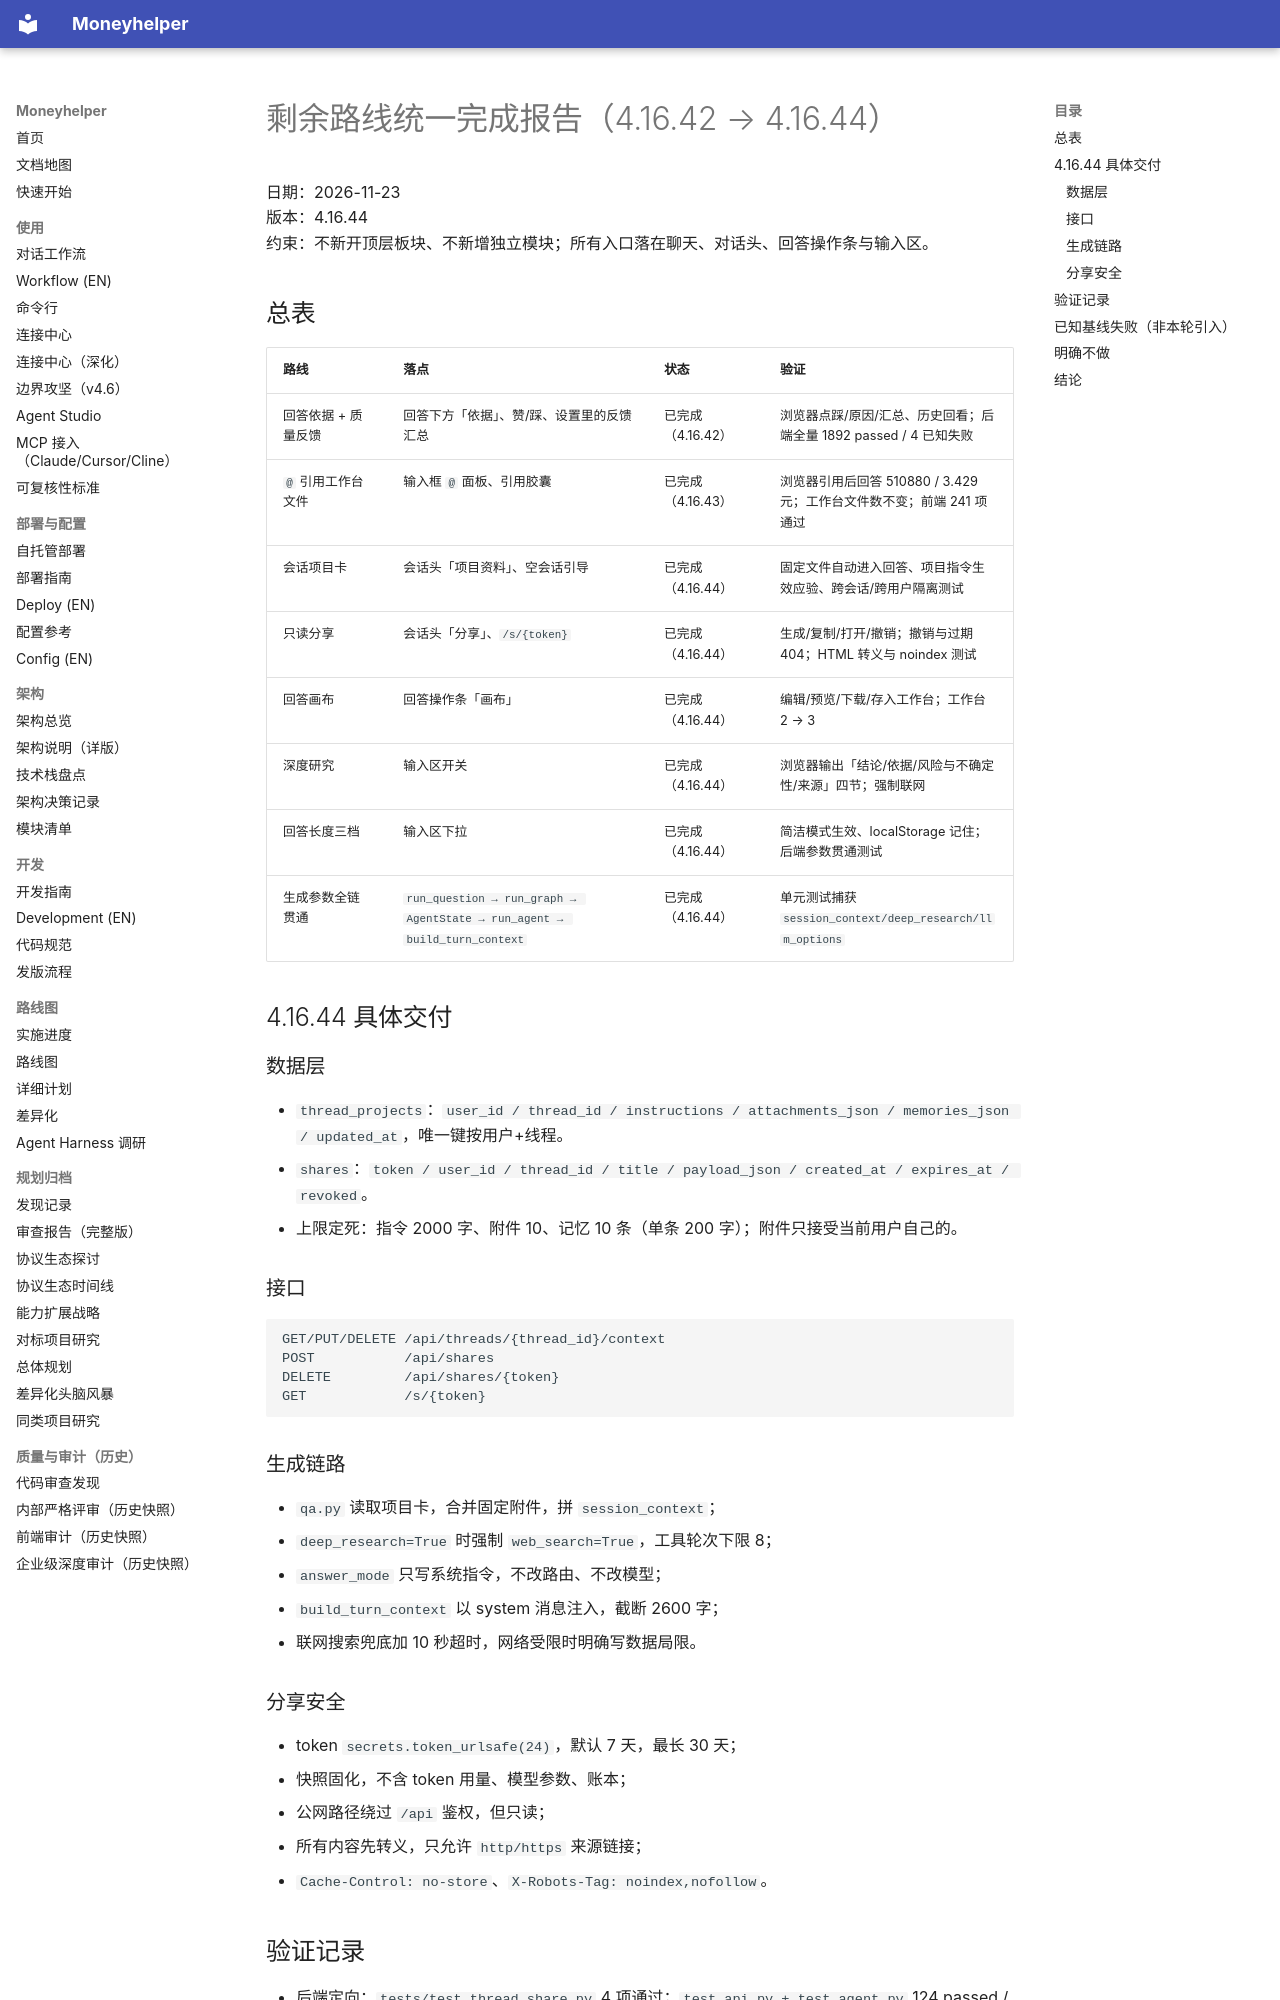

repository: badhope/moneyhelper · page: ROADMAP-COMPLETION-4.16.44/index.html · generator: mkdocs

# 剩余路线统一完成报告（4.16.42 → 4.16.44）

日期：2026-11-23  
版本：4.16.44  
约束：不新开顶层板块、不新增独立模块；所有入口落在聊天、对话头、回答操作条与输入区。

## 总表

| 路线 | 落点 | 状态 | 验证 |
|---|---|---|---|
| 回答依据 + 质量反馈 | 回答下方「依据」、赞/踩、设置里的反馈汇总 | 已完成（4.16.42） | 浏览器点踩/原因/汇总、历史回看；后端全量 1892 passed / 4 已知失败 |
| `@` 引用工作台文件 | 输入框 `@` 面板、引用胶囊 | 已完成（4.16.43） | 浏览器引用后回答 510880 / 3.429 元；工作台文件数不变；前端 241 项通过 |
| 会话项目卡 | 会话头「项目资料」、空会话引导 | 已完成（4.16.44） | 固定文件自动进入回答、项目指令生效应验、跨会话/跨用户隔离测试 |
| 只读分享 | 会话头「分享」、`/s/{token}` | 已完成（4.16.44） | 生成/复制/打开/撤销；撤销与过期 404；HTML 转义与 noindex 测试 |
| 回答画布 | 回答操作条「画布」 | 已完成（4.16.44） | 编辑/预览/下载/存入工作台；工作台 2 → 3 |
| 深度研究 | 输入区开关 | 已完成（4.16.44） | 浏览器输出「结论/依据/风险与不确定性/来源」四节；强制联网 |
| 回答长度三档 | 输入区下拉 | 已完成（4.16.44） | 简洁模式生效、localStorage 记住；后端参数贯通测试 |
| 生成参数全链贯通 | `run_question → run_graph → AgentState → run_agent → build_turn_context` | 已完成（4.16.44） | 单元测试捕获 `session_context/deep_research/llm_options` |

## 4.16.44 具体交付

### 数据层

- `thread_projects`：`user_id / thread_id / instructions / attachments_json / memories_json / updated_at`，唯一键按用户+线程。
- `shares`：`token / user_id / thread_id / title / payload_json / created_at / expires_at / revoked`。
- 上限定死：指令 2000 字、附件 10、记忆 10 条（单条 200 字）；附件只接受当前用户自己的。

### 接口

```text
GET/PUT/DELETE /api/threads/{thread_id}/context
POST           /api/shares
DELETE         /api/shares/{token}
GET            /s/{token}
```

### 生成链路

- `qa.py` 读取项目卡，合并固定附件，拼 `session_context`；
- `deep_research=True` 时强制 `web_search=True`，工具轮次下限 8；
- `answer_mode` 只写系统指令，不改路由、不改模型；
- `build_turn_context` 以 system 消息注入，截断 2600 字；
- 联网搜索兜底加 10 秒超时，网络受限时明确写数据局限。

### 分享安全

- token `secrets.token_urlsafe(24)`，默认 7 天，最长 30 天；
- 快照固化，不含 token 用量、模型参数、账本；
- 公网路径绕过 `/api` 鉴权，但只读；
- 所有内容先转义，只允许 `http/https` 来源链接；
- `Cache-Control: no-store`、`X-Robots-Tag: noindex,nofollow`。
